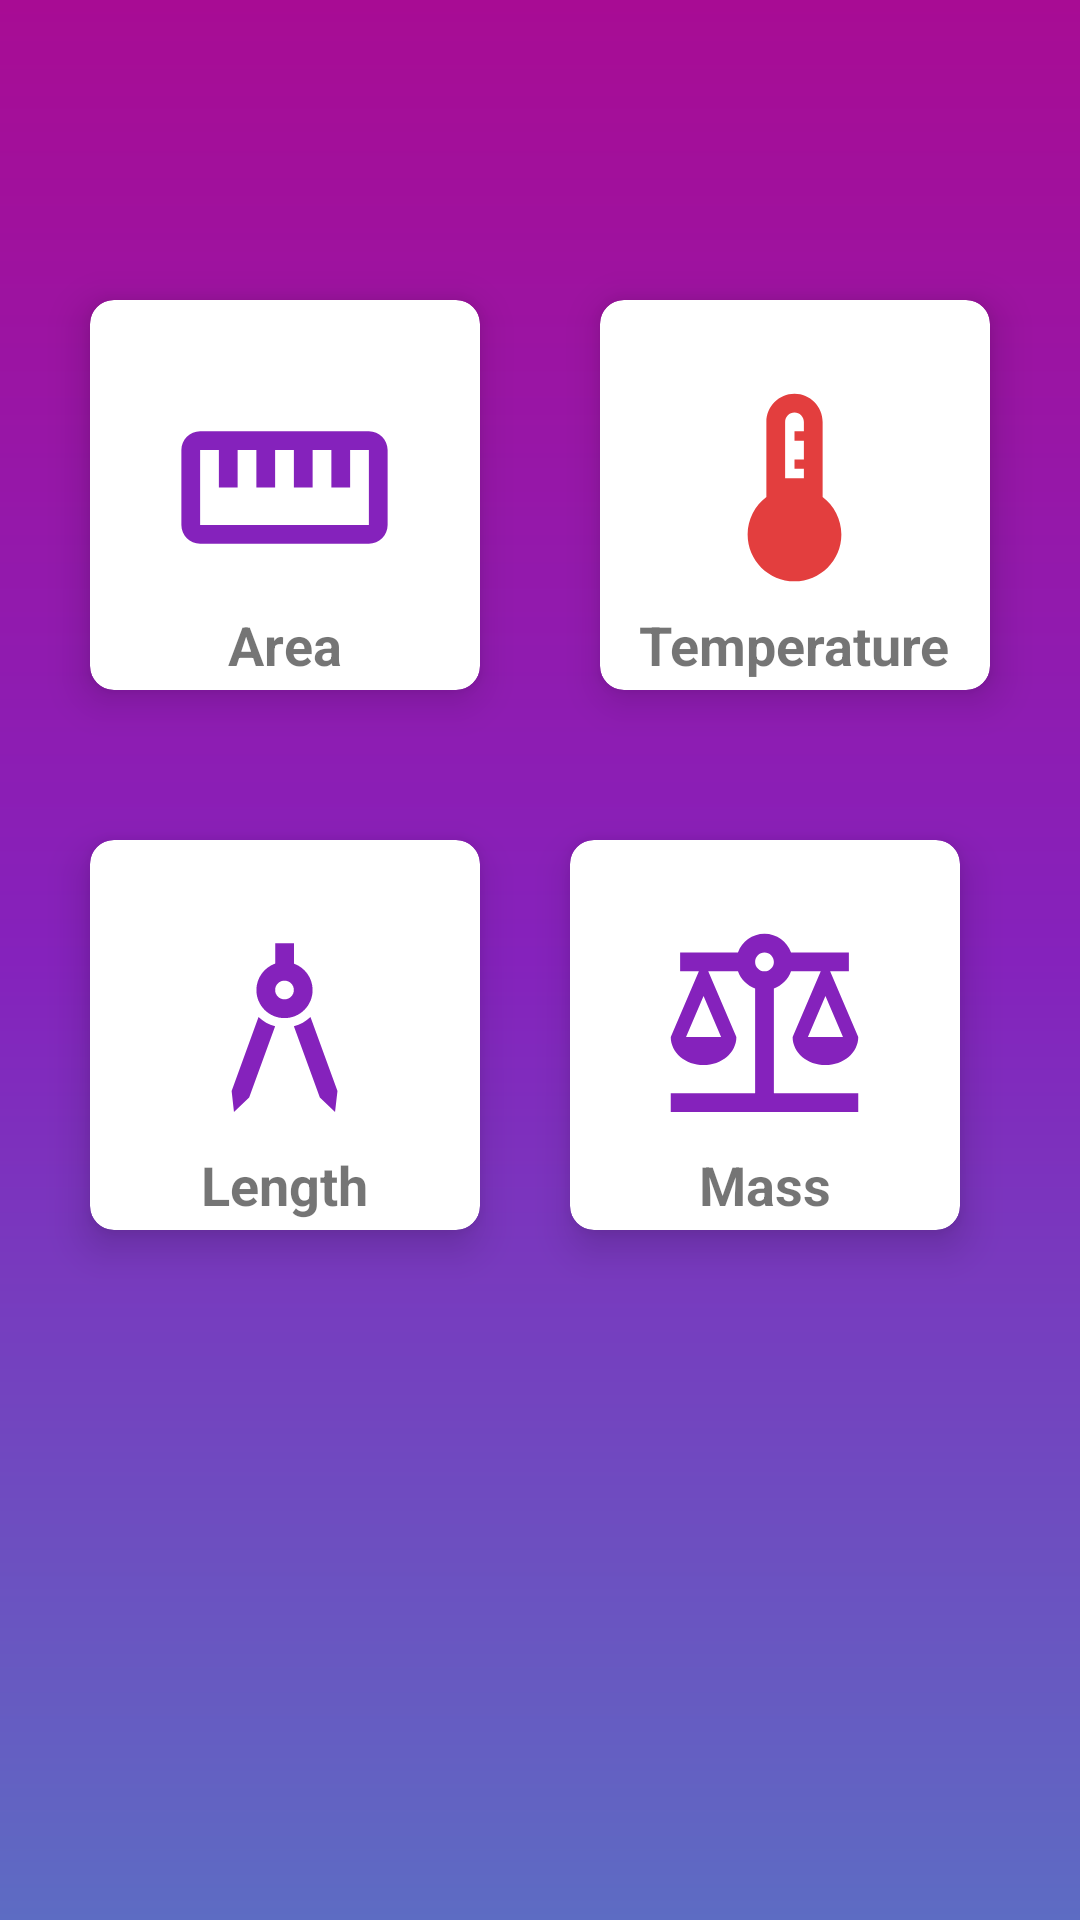

Here is an Android app screen rendered from its layout file. Give the layout XML and the strings, colors and styles it references.
<!-- AndroidManifest.xml: application theme Theme.Conval -->
<!-- res/layout/activity_unitconverter.xml -->
<?xml version="1.0" encoding="utf-8"?>
<androidx.constraintlayout.widget.ConstraintLayout
    xmlns:android="http://schemas.android.com/apk/res/android"
    xmlns:app="http://schemas.android.com/apk/res-auto"
    xmlns:tools="http://schemas.android.com/tools"
    android:layout_width="match_parent"
    android:layout_height="match_parent"
    android:background="@drawable/conval_gradient"
    android:contentDescription="@string/area"
    android:scrollbarAlwaysDrawHorizontalTrack="false"
    android:scrollbarAlwaysDrawVerticalTrack="false"
    tools:context=".UnitConverterActivity">

    <androidx.cardview.widget.CardView
        android:id="@+id/cardView_area"
        android:layout_width="130dp"
        android:layout_height="130dp"
        android:layout_marginStart="30dp"
        android:layout_marginTop="100dp"
        app:cardCornerRadius="8dp"
        app:cardElevation="8dp"
        app:layout_constraintStart_toStartOf="parent"
        app:layout_constraintTop_toTopOf="parent">

        <ImageView
            android:id="@+id/imageView_area"
            android:layout_width="75dp"
            android:layout_height="75dp"
            android:layout_gravity="center_horizontal"
            android:layout_marginTop="25dp"
            android:contentDescription="@string/area"
            app:srcCompat="@drawable/ic_area" />

        <TextView
            android:id="@+id/textView_area"
            android:layout_width="wrap_content"
            android:layout_height="wrap_content"
            android:layout_gravity="center|center_vertical"
            android:layout_marginTop="50dp"
            android:text="@string/area"
            android:textSize="18sp"
            android:textStyle="bold" />
    </androidx.cardview.widget.CardView>

    <androidx.cardview.widget.CardView
        android:id="@+id/cardView_length"
        android:layout_width="130dp"
        android:layout_height="130dp"
        android:layout_marginStart="30dp"
        android:layout_marginTop="50dp"
        app:cardCornerRadius="8dp"
        app:cardElevation="8dp"
        app:layout_constraintStart_toStartOf="parent"
        app:layout_constraintTop_toBottomOf="@+id/cardView_area">

        <ImageView
            android:id="@+id/imageView_length"
            android:layout_width="75dp"
            android:layout_height="75dp"
            android:layout_gravity="center_horizontal"
            android:layout_marginTop="25dp"
            android:contentDescription="@string/length"
            app:srcCompat="@drawable/ic_length"
            tools:ignore="ImageContrastCheck" />

        <TextView
            android:id="@+id/textView_length"
            android:layout_width="wrap_content"
            android:layout_height="wrap_content"
            android:layout_gravity="center|center_vertical"
            android:layout_marginTop="50dp"
            android:text="@string/length"
            android:textSize="18sp"
            android:textStyle="bold" />
    </androidx.cardview.widget.CardView>

    <androidx.cardview.widget.CardView
        android:id="@+id/cardView_temperature"
        android:layout_width="130dp"
        android:layout_height="130dp"
        android:layout_marginTop="100dp"
        android:layout_marginEnd="30dp"
        app:cardCornerRadius="8dp"
        app:cardElevation="8dp"
        app:layout_constraintEnd_toEndOf="parent"
        app:layout_constraintTop_toTopOf="parent">

        <ImageView
            android:id="@+id/imageView_temperature"
            android:layout_width="75dp"
            android:layout_height="75dp"
            android:layout_gravity="center_horizontal"
            android:layout_marginTop="25dp"
            android:contentDescription="@string/temperature"
            app:srcCompat="@drawable/ic_temperature" />

        <TextView
            android:id="@+id/textView_temperature"
            android:layout_width="wrap_content"
            android:layout_height="wrap_content"
            android:layout_gravity="center|center_vertical"
            android:layout_marginTop="50dp"
            android:text="@string/temperature"
            android:textSize="18sp"
            android:textStyle="bold" />
    </androidx.cardview.widget.CardView>


    <androidx.cardview.widget.CardView
        android:id="@+id/cardView_mass"
        android:layout_width="130dp"
        android:layout_height="130dp"
        android:layout_marginTop="50dp"
        android:layout_marginEnd="40dp"
        app:cardCornerRadius="8dp"
        app:cardElevation="8dp"
        app:layout_constraintEnd_toEndOf="parent"
        app:layout_constraintTop_toBottomOf="@+id/cardView_temperature">

        <ImageView
            android:id="@+id/imageView_mass"
            android:layout_width="75dp"
            android:layout_height="75dp"
            android:layout_gravity="center_horizontal"
            android:layout_marginTop="25dp"
            android:contentDescription="@string/mass"
            app:srcCompat="@drawable/ic_mass"
            tools:ignore="ImageContrastCheck" />

        <TextView
            android:id="@+id/textView_mass"
            android:layout_width="wrap_content"
            android:layout_height="wrap_content"
            android:layout_gravity="center|center_vertical"
            android:layout_marginTop="50dp"
            android:text="@string/mass"
            android:textSize="18sp"
            android:textStyle="bold" />
    </androidx.cardview.widget.CardView>

</androidx.constraintlayout.widget.ConstraintLayout>
<!-- resources referenced by this layout -->
<resources>
  <!-- drawable conval_gradient (drawable) -->
  <?xml version="1.0" encoding="utf-8"?>
  <shape
      android:shape="rectangle"
      xmlns:android="http://schemas.android.com/apk/res/android">
      <gradient
          android:startColor= "#5D6CC3"
          android:centerColor="#8522BC"
          android:endColor = "#A80C94"
          android:angle = "90"
          android:type= "linear"/>
  </shape>
  <!-- drawable ic_area (drawable) -->
  <vector android:height="24dp" android:tint="#8522BC"
      android:viewportHeight="24" android:viewportWidth="24"
      android:width="24dp" xmlns:android="http://schemas.android.com/apk/res/android">
      <path android:fillColor="@android:color/white" android:pathData="M21,6L3,6c-1.1,0 -2,0.9 -2,2v8c0,1.1 0.9,2 2,2h18c1.1,0 2,-0.9 2,-2L23,8c0,-1.1 -0.9,-2 -2,-2zM21,16L3,16L3,8h2v4h2L7,8h2v4h2L11,8h2v4h2L15,8h2v4h2L19,8h2v8z"/>
  </vector>
  <!-- drawable ic_length (drawable) -->
  <vector android:height="50dp" android:tint="#8522BC"
      android:viewportHeight="24" android:viewportWidth="24"
      android:width="50dp" xmlns:android="http://schemas.android.com/apk/res/android">
      <path android:fillColor="@android:color/white" android:pathData="M6.36,18.78L6.61,21l1.62,-1.54l2.77,-7.6c-0.68,-0.17 -1.28,-0.51 -1.77,-0.98L6.36,18.78z"/>
      <path android:fillColor="@android:color/white" android:pathData="M14.77,10.88c-0.49,0.47 -1.1,0.81 -1.77,0.98l2.77,7.6L17.39,21l0.26,-2.22L14.77,10.88z"/>
      <path android:fillColor="@android:color/white" android:pathData="M15,8c0,-1.3 -0.84,-2.4 -2,-2.82V3h-2v2.18C9.84,5.6 9,6.7 9,8c0,1.66 1.34,3 3,3S15,9.66 15,8zM12,9c-0.55,0 -1,-0.45 -1,-1c0,-0.55 0.45,-1 1,-1s1,0.45 1,1C13,8.55 12.55,9 12,9z"/>
  </vector>
  <!-- drawable ic_mass (drawable) -->
  <vector android:height="50dp"
      android:tint="#8522BC"
      android:viewportHeight="24" android:viewportWidth="24"
      android:width="50dp" xmlns:android="http://schemas.android.com/apk/res/android">
      <path android:fillColor="@android:color/white" android:pathData="M13,7.83c0.85,-0.3 1.53,-0.98 1.83,-1.83H18l-3,7c0,1.66 1.57,3 3.5,3s3.5,-1.34 3.5,-3l-3,-7h2V4h-6.17C14.42,2.83 13.31,2 12,2S9.58,2.83 9.17,4L3,4v2h2l-3,7c0,1.66 1.57,3 3.5,3S9,14.66 9,13L6,6h3.17c0.3,0.85 0.98,1.53 1.83,1.83V19H2v2h20v-2h-9V7.83zM20.37,13h-3.74l1.87,-4.36L20.37,13zM7.37,13H3.63L5.5,8.64L7.37,13zM12,6c-0.55,0 -1,-0.45 -1,-1c0,-0.55 0.45,-1 1,-1s1,0.45 1,1C13,5.55 12.55,6 12,6z"/>
  </vector>
  <!-- drawable ic_temperature (drawable) -->
  <vector android:height="50dp" android:tint="#E33E3E"
      android:viewportHeight="24" android:viewportWidth="24"
      android:width="50dp" xmlns:android="http://schemas.android.com/apk/res/android">
      <path android:fillColor="@android:color/white" android:pathData="M15,13V5c0,-1.66 -1.34,-3 -3,-3S9,3.34 9,5v8c-1.21,0.91 -2,2.37 -2,4c0,2.76 2.24,5 5,5s5,-2.24 5,-5C17,15.37 16.21,13.91 15,13zM11,11V5c0,-0.55 0.45,-1 1,-1s1,0.45 1,1v1h-1v1h1v1v1h-1v1h1v1H11z"/>
  </vector>
  <string name="area">Area</string>
  <string name="length">Length</string>
  <string name="mass">Mass</string>
  <string name="temperature">Temperature</string>
  <style name="Theme.Conval" parent="Theme.MaterialComponents.DayNight.NoActionBar">
          
          <item name="colorPrimary">@color/purple_500</item>
          <item name="colorPrimaryVariant">@color/purple_700</item>
          <item name="colorOnPrimary">@color/white</item>
          
          <item name="colorSecondary">@color/teal_200</item>
          <item name="colorSecondaryVariant">@color/teal_700</item>
          <item name="colorOnSecondary">@color/black</item>
          
          <item name="android:statusBarColor">?attr/colorPrimaryVariant</item>
          
      </style>
  <color name="purple_500">#FF6200EE</color>
  <color name="purple_700">#FF3700B3</color>
  <color name="white">#FFFFFFFF</color>
  <color name="teal_200">#FF03DAC5</color>
  <color name="teal_700">#FF018786</color>
  <color name="black">#FF000000</color>
</resources>
